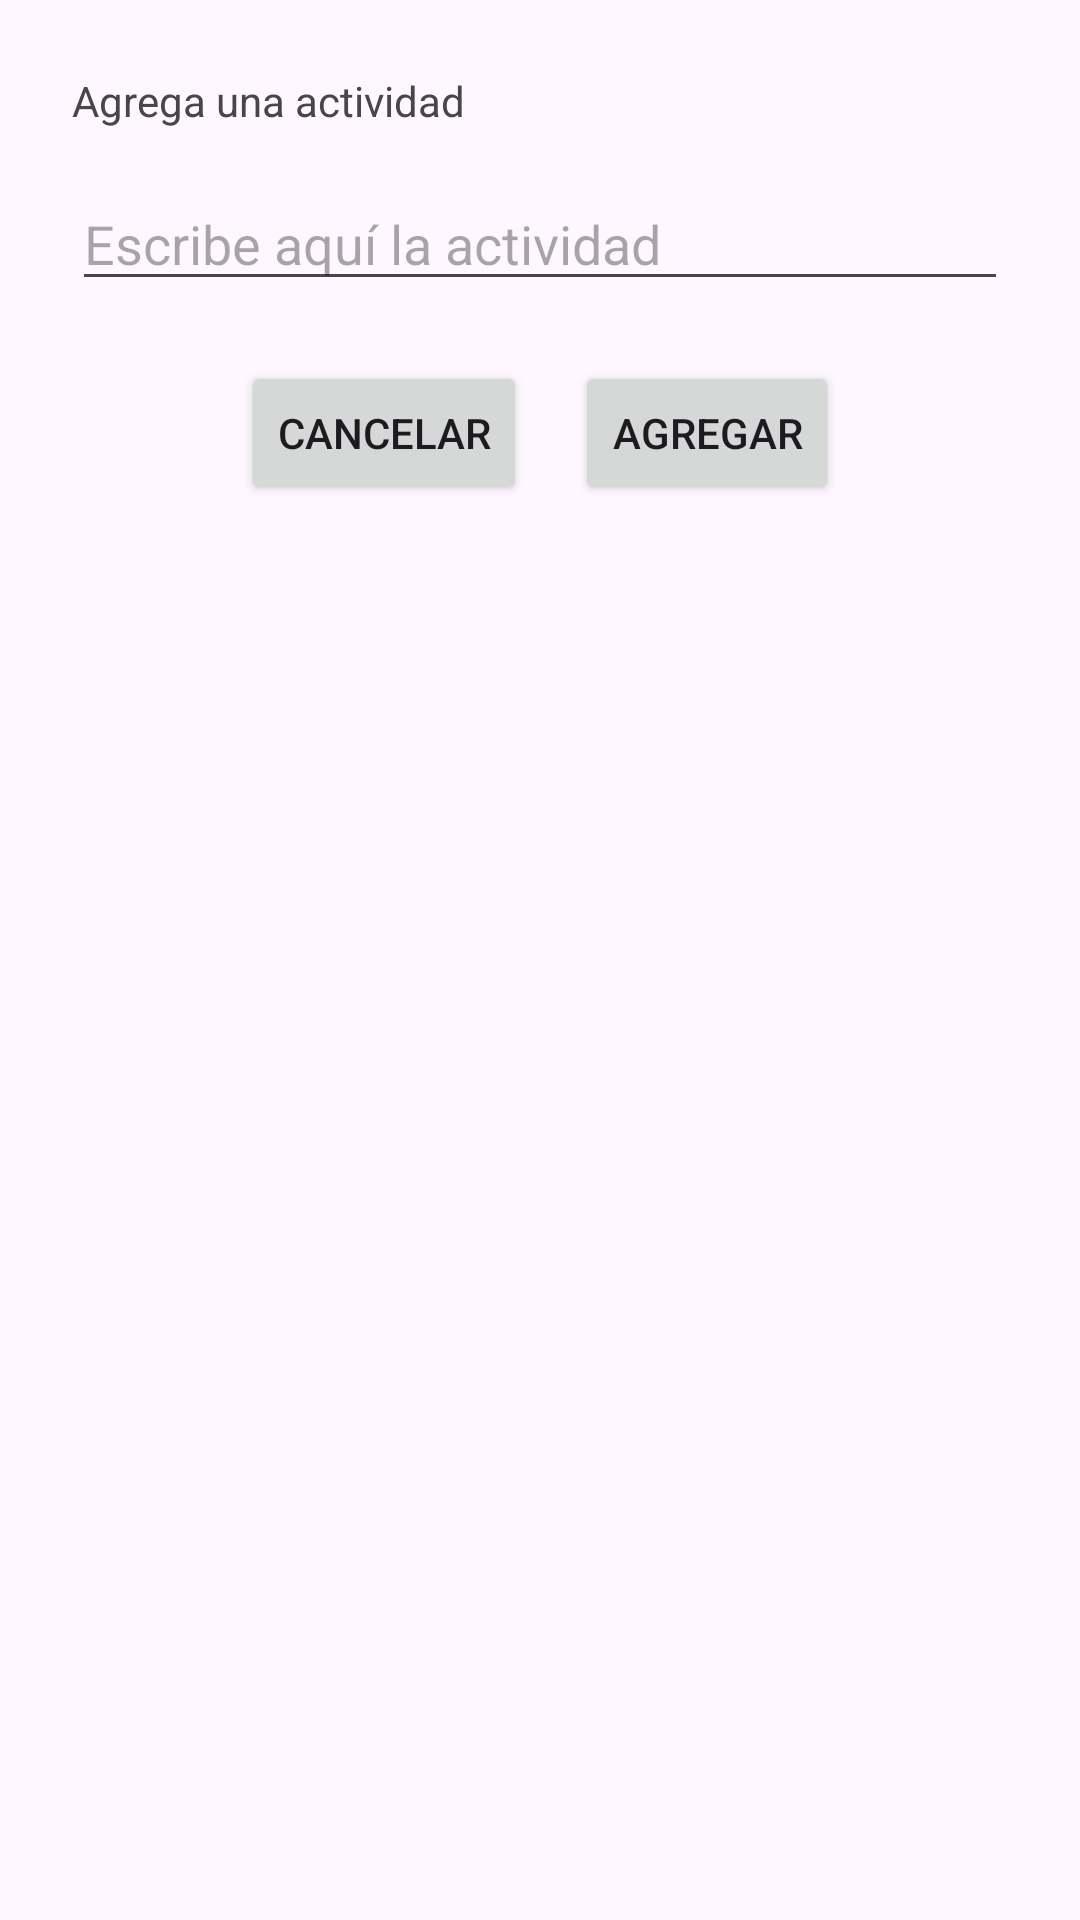

Layout XML and referenced resources for this Android screen:
<!-- AndroidManifest.xml: application theme Theme.PairPlans -->
<!-- res/layout/dialog_add_activityp.xml -->
<?xml version="1.0" encoding="utf-8"?>
<LinearLayout xmlns:android="http://schemas.android.com/apk/res/android"
    android:layout_width="wrap_content"
    android:layout_height="wrap_content"
    android:minWidth="300dp"
    android:minHeight="200dp"
    android:orientation="vertical"
    android:padding="24dp">

    <TextView
        android:layout_width="match_parent"
        android:layout_height="wrap_content"
        android:layout_marginBottom="16dp"
        android:text="Agrega una actividad" />

    <EditText
        android:id="@+id/inputEditTextA"
        android:layout_width="match_parent"
        android:layout_height="wrap_content"
        android:hint="Escribe aquí la actividad"
        android:maxLength="98" />

    <LinearLayout
        android:layout_width="match_parent"
        android:layout_height="wrap_content"
        android:orientation="horizontal"
        android:gravity="center"
        android:layout_marginTop="20dp">

        <Button
            android:id="@+id/cancelButtonDAA"
            android:layout_width="wrap_content"
            android:layout_height="wrap_content"
            android:text="Cancelar"
            android:layout_marginRight="16dp"/>

        <Button
            android:id="@+id/sendButtonDAA"
            android:layout_width="wrap_content"
            android:layout_height="wrap_content"
            android:text="Agregar"/>
    </LinearLayout>

</LinearLayout>
<!-- resources referenced by this layout -->
<resources>
  <style name="Theme.PairPlans" parent="Base.Theme.PairPlans" />
  <style name="Base.Theme.PairPlans" parent="Theme.Material3.DayNight.NoActionBar">
          
          
      </style>
</resources>
